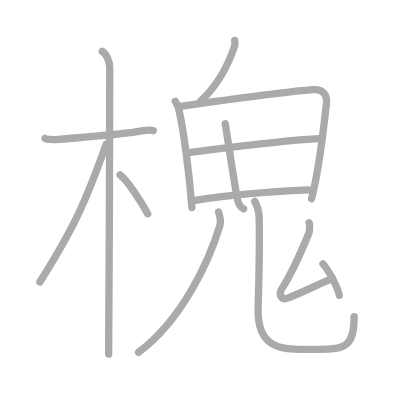
t = 0.00 s
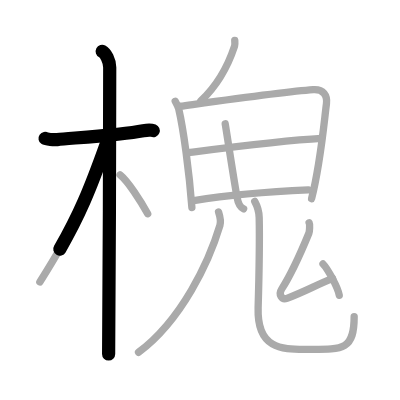
t = 2.75 s
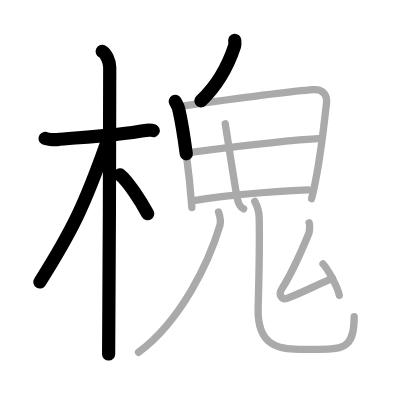
t = 5.50 s
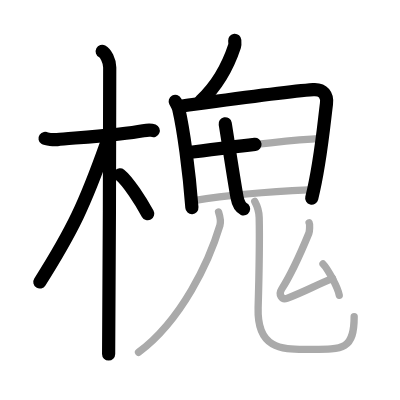
t = 8.50 s
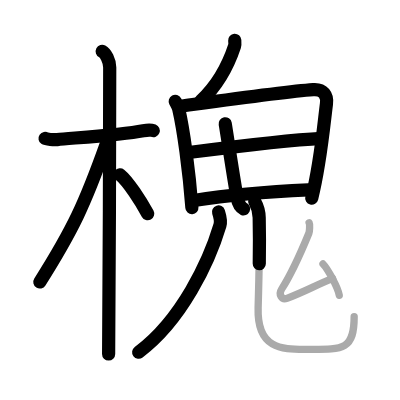
t = 11.25 s
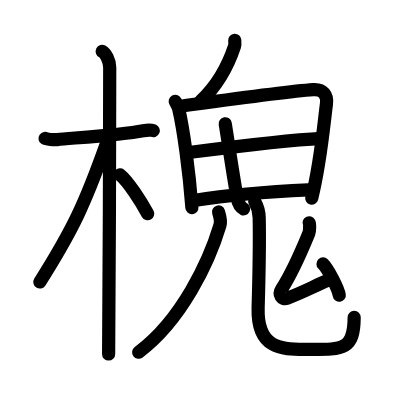
t = 14.00 s

The animated SVG that drew these frames (rendered in a browser with its animation timeline set to each time). Animation: 14 SMIL elements (animate=14); one cycle of 14.00 s.

<?xml version="1.0" standalone="no"?>
<!DOCTYPE svg PUBLIC "-//W3C//DTD SVG 1.1//EN"   "http://www.w3.org/Graphics/SVG/1.1/DTD/svg11.dtd">
<svg width="400px" height="400px"  version="1.1" xmlns="http://www.w3.org/2000/svg">
  <defs>
    <marker id="Triangle" viewBox="0 0 10 10" refX="0" refY="5" markerUnits="strokeWidth" markerWidth="3" style="stroke-opacity:0%;fill:#aaaaaa;" markerHeight="2" orient="auto">
      <path d="M 0 0 L 10 5 L 0 10 z" />
    </marker>
    
    <marker id="Arrow" viewBox="0 0 10 10" refX="5" refY="5" markerUnits="strokeWidth" markerWidth="1.8" style="stroke-opacity:0%;fill:#770000;" markerHeight="2" orient="auto">
      <path d="M 0 4 L 6 4 L 4 1 L 10 5 L 4 9 L 6 6 L 0 6 z" />
        <circle cx="5" cy="5" r="5" />
      </marker>
    
    <marker id="TriangleRed" viewBox="0 0 10 10" refX="0" refY="5" markerUnits="strokeWidth" markerWidth="3" style="stroke-opacity:0%;fill:#CC0000;" markerHeight="2" orient="auto">
      <path d="M 0 0 L 10 5 L 0 10 z" />
    </marker>
    
    <marker id="ArrowRed" viewBox="0 0 10 10" refX="5" refY="5" markerUnits="strokeWidth" markerWidth="1.8" style="stroke-opacity:0%;fill:#CC0000;" markerHeight="2" orient="auto">
      <path d="M 0 4 L 6 4 L 4 1 L 10 5 L 4 9 L 6 6 L 0 6 z" />
        <circle cx="5" cy="5" r="5" />
      </marker>
    
  </defs>
  
  <path style="fill:#ffffff; fill-opacity:100%; fill-rule:evenodd; stroke-width:0;" d="M 0 0 L 400px 0 L 400px 400px L 0 400px L 0 0" />

  <g transform="scale(3.6697247706422 3.6697247706422)">
<path style="fill:none; fill-opacity:0%; fill-rule:evenodd; stroke:#aaaaaa; stroke-opacity:100%; stroke-width: 1.5pt; stroke-linejoin:round; stroke-linecap:round;" d="M12.28 37.72c0.35 0.24 2.39 0.41 3.31 0.31c3.94-0.41 17.12-1.21 23.45-2.41c0.92-0.17 2.15-0.24 2.73 0"></path>
<path style="fill:none; fill-opacity:0%; fill-rule:evenodd; stroke:#aaaaaa; stroke-opacity:100%; stroke-width: 1.5pt; stroke-linejoin:round; stroke-linecap:round;" d="M27.86 14c0.91 0.47 2.04 2.5 2.04 4.42c0 0.95-0.12 72.25-0.3 78.08"></path>
<path style="fill:none; fill-opacity:0%; fill-rule:evenodd; stroke:#aaaaaa; stroke-opacity:100%; stroke-width: 1.5pt; stroke-linejoin:round; stroke-linecap:round;" d="M28.94 39.28c-5.82 16.34-9.06 23.25-18.08 37.56"></path>
<path style="fill:none; fill-opacity:0%; fill-rule:evenodd; stroke:#aaaaaa; stroke-opacity:100%; stroke-width: 1.5pt; stroke-linejoin:round; stroke-linecap:round;" d="M32.72 47.65c2.16 1.71 5.71 7.28 7.53 10.6"></path>
<path style="fill:none; fill-opacity:0%; fill-rule:evenodd; stroke:#aaaaaa; stroke-opacity:100%; stroke-width: 1.5pt; stroke-linejoin:round; stroke-linecap:round;" d="M63.97 11c0.03 0.39 0.1 1.12-0.05 1.56c-1.81 5.48-4.48 10.52-9.2 14.94"></path>
<path style="fill:none; fill-opacity:0%; fill-rule:evenodd; stroke:#aaaaaa; stroke-opacity:100%; stroke-width: 1.5pt; stroke-linejoin:round; stroke-linecap:round;" d="M47.75 27.62c0.29 0.54 0.79 1.41 0.95 2.07c1.27 5.5 2.84 16.74 3.59 26.88"></path>
<path style="fill:none; fill-opacity:0%; fill-rule:evenodd; stroke:#aaaaaa; stroke-opacity:100%; stroke-width: 1.5pt; stroke-linejoin:round; stroke-linecap:round;" d="M49.1 28.95c12.4-1.7 28.7-3.99 36.25-4.53c2.77-0.2 3.91 1.58 3.61 3.87c-0.7 5.38-1.61 16.21-4.05 25.84"></path>
<path style="fill:none; fill-opacity:0%; fill-rule:evenodd; stroke:#aaaaaa; stroke-opacity:100%; stroke-width: 1.5pt; stroke-linejoin:round; stroke-linecap:round;" d="M61.37 33.73c0.38 2.14 1.99 13.04 3.21 20c0.28 1.6 1.04 2.86 1.81 3.19"></path>
<path style="fill:none; fill-opacity:0%; fill-rule:evenodd; stroke:#aaaaaa; stroke-opacity:100%; stroke-width: 1.5pt; stroke-linejoin:round; stroke-linecap:round;" d="M51.4 41.57c8.35-1.07 25.6-3.32 36.21-3.87"></path>
<path style="fill:none; fill-opacity:0%; fill-rule:evenodd; stroke:#aaaaaa; stroke-opacity:100%; stroke-width: 1.5pt; stroke-linejoin:round; stroke-linecap:round;" d="M52.82 54.64c12.18-1.89 22.15-2.47 31.22-2.88"></path>
<path style="fill:none; fill-opacity:0%; fill-rule:evenodd; stroke:#aaaaaa; stroke-opacity:100%; stroke-width: 1.5pt; stroke-linejoin:round; stroke-linecap:round;" d="M59.55 57.75c0.26 0.8 0.76 2.38 0.38 3.67C57 71.25 49.5 87.25 37.75 96"></path>
<path style="fill:none; fill-opacity:0%; fill-rule:evenodd; stroke:#aaaaaa; stroke-opacity:100%; stroke-width: 1.5pt; stroke-linejoin:round; stroke-linecap:round;" d="M69.41 54.87c0.66 1.19 1.18 2.59 1.22 4.43c0.18 8.19 0.03 13.51-0.29 24.61s6.38 11.3 12.65 11.3c10.27 0 13.52 0.55 13.52-8.94"></path>
<path style="fill:none; fill-opacity:0%; fill-rule:evenodd; stroke:#aaaaaa; stroke-opacity:100%; stroke-width: 1.5pt; stroke-linejoin:round; stroke-linecap:round;" d="M84.24 60.72c0.22 0.42 0.14 2.33-0.07 2.84c-1.92 4.68-4.37 10.46-7.42 15.23c-0.97 1.51 0.08 3.03 1.45 2.51c4.77-1.8 7.8-3.55 12.43-5.44"></path>
<path style="fill:none; fill-opacity:0%; fill-rule:evenodd; stroke:#aaaaaa; stroke-opacity:100%; stroke-width: 1.5pt; stroke-linejoin:round; stroke-linecap:round;" d="M88.02 71.93c1.29 1.31 4.11 6.5 4.43 8.54"></path>

<path style="fill:none; fill-opacity:0%; fill-rule:evenodd; stroke:#000000; stroke-opacity:100%; stroke-width: 2.7pt; stroke-linejoin:round; stroke-linecap:round;" d="M12.28 37.72c0.35 0.24 2.39 0.41 3.31 0.31c3.94-0.41 17.12-1.21 23.45-2.41c0.92-0.17 2.15-0.24 2.73 0" pathLength="100" stroke-dashoffset="100" stroke-dasharray="100 105"><animate id="dashAnim1" attributeName="stroke-dashoffset" from="100" to="0" dur="1s" calcMode="linear" fill="freeze"/></path>
<path style="fill:none; fill-opacity:0%; fill-rule:evenodd; stroke:#000000; stroke-opacity:100%; stroke-width: 2.7pt; stroke-linejoin:round; stroke-linecap:round;" d="M27.86 14c0.91 0.47 2.04 2.5 2.04 4.42c0 0.95-0.12 72.25-0.3 78.08" pathLength="100" stroke-dashoffset="100" stroke-dasharray="100 105"><animate id="dashAnim2" attributeName="stroke-dashoffset" from="100" to="0" dur="1s" calcMode="linear" begin="dashAnim1.end" fill="freeze"/></path>
<path style="fill:none; fill-opacity:0%; fill-rule:evenodd; stroke:#000000; stroke-opacity:100%; stroke-width: 2.7pt; stroke-linejoin:round; stroke-linecap:round;" d="M28.94 39.28c-5.82 16.34-9.06 23.25-18.08 37.56" pathLength="100" stroke-dashoffset="100" stroke-dasharray="100 105"><animate id="dashAnim3" attributeName="stroke-dashoffset" from="100" to="0" dur="1s" calcMode="linear" begin="dashAnim2.end" fill="freeze"/></path>
<path style="fill:none; fill-opacity:0%; fill-rule:evenodd; stroke:#000000; stroke-opacity:100%; stroke-width: 2.7pt; stroke-linejoin:round; stroke-linecap:round;" d="M32.72 47.65c2.16 1.71 5.71 7.28 7.53 10.6" pathLength="100" stroke-dashoffset="100" stroke-dasharray="100 105"><animate id="dashAnim4" attributeName="stroke-dashoffset" from="100" to="0" dur="1s" calcMode="linear" begin="dashAnim3.end" fill="freeze"/></path>
<path style="fill:none; fill-opacity:0%; fill-rule:evenodd; stroke:#000000; stroke-opacity:100%; stroke-width: 2.7pt; stroke-linejoin:round; stroke-linecap:round;" d="M63.97 11c0.03 0.39 0.1 1.12-0.05 1.56c-1.81 5.48-4.48 10.52-9.2 14.94" pathLength="100" stroke-dashoffset="100" stroke-dasharray="100 105"><animate id="dashAnim5" attributeName="stroke-dashoffset" from="100" to="0" dur="1s" calcMode="linear" begin="dashAnim4.end" fill="freeze"/></path>
<path style="fill:none; fill-opacity:0%; fill-rule:evenodd; stroke:#000000; stroke-opacity:100%; stroke-width: 2.7pt; stroke-linejoin:round; stroke-linecap:round;" d="M47.75 27.62c0.29 0.54 0.79 1.41 0.95 2.07c1.27 5.5 2.84 16.74 3.59 26.88" pathLength="100" stroke-dashoffset="100" stroke-dasharray="100 105"><animate id="dashAnim6" attributeName="stroke-dashoffset" from="100" to="0" dur="1s" calcMode="linear" begin="dashAnim5.end" fill="freeze"/></path>
<path style="fill:none; fill-opacity:0%; fill-rule:evenodd; stroke:#000000; stroke-opacity:100%; stroke-width: 2.7pt; stroke-linejoin:round; stroke-linecap:round;" d="M49.1 28.95c12.4-1.7 28.7-3.99 36.25-4.53c2.77-0.2 3.91 1.58 3.61 3.87c-0.7 5.38-1.61 16.21-4.05 25.84" pathLength="100" stroke-dashoffset="100" stroke-dasharray="100 105"><animate id="dashAnim7" attributeName="stroke-dashoffset" from="100" to="0" dur="1s" calcMode="linear" begin="dashAnim6.end" fill="freeze"/></path>
<path style="fill:none; fill-opacity:0%; fill-rule:evenodd; stroke:#000000; stroke-opacity:100%; stroke-width: 2.7pt; stroke-linejoin:round; stroke-linecap:round;" d="M61.37 33.73c0.38 2.14 1.99 13.04 3.21 20c0.28 1.6 1.04 2.86 1.81 3.19" pathLength="100" stroke-dashoffset="100" stroke-dasharray="100 105"><animate id="dashAnim8" attributeName="stroke-dashoffset" from="100" to="0" dur="1s" calcMode="linear" begin="dashAnim7.end" fill="freeze"/></path>
<path style="fill:none; fill-opacity:0%; fill-rule:evenodd; stroke:#000000; stroke-opacity:100%; stroke-width: 2.7pt; stroke-linejoin:round; stroke-linecap:round;" d="M51.4 41.57c8.35-1.07 25.6-3.32 36.21-3.87" pathLength="100" stroke-dashoffset="100" stroke-dasharray="100 105"><animate id="dashAnim9" attributeName="stroke-dashoffset" from="100" to="0" dur="1s" calcMode="linear" begin="dashAnim8.end" fill="freeze"/></path>
<path style="fill:none; fill-opacity:0%; fill-rule:evenodd; stroke:#000000; stroke-opacity:100%; stroke-width: 2.7pt; stroke-linejoin:round; stroke-linecap:round;" d="M52.82 54.64c12.18-1.89 22.15-2.47 31.22-2.88" pathLength="100" stroke-dashoffset="100" stroke-dasharray="100 105"><animate id="dashAnim10" attributeName="stroke-dashoffset" from="100" to="0" dur="1s" calcMode="linear" begin="dashAnim9.end" fill="freeze"/></path>
<path style="fill:none; fill-opacity:0%; fill-rule:evenodd; stroke:#000000; stroke-opacity:100%; stroke-width: 2.7pt; stroke-linejoin:round; stroke-linecap:round;" d="M59.55 57.75c0.26 0.8 0.76 2.38 0.38 3.67C57 71.25 49.5 87.25 37.75 96" pathLength="100" stroke-dashoffset="100" stroke-dasharray="100 105"><animate id="dashAnim11" attributeName="stroke-dashoffset" from="100" to="0" dur="1s" calcMode="linear" begin="dashAnim10.end" fill="freeze"/></path>
<path style="fill:none; fill-opacity:0%; fill-rule:evenodd; stroke:#000000; stroke-opacity:100%; stroke-width: 2.7pt; stroke-linejoin:round; stroke-linecap:round;" d="M69.41 54.87c0.66 1.19 1.18 2.59 1.22 4.43c0.18 8.19 0.03 13.51-0.29 24.61s6.38 11.3 12.65 11.3c10.27 0 13.52 0.55 13.52-8.94" pathLength="100" stroke-dashoffset="100" stroke-dasharray="100 105"><animate id="dashAnim12" attributeName="stroke-dashoffset" from="100" to="0" dur="1s" calcMode="linear" begin="dashAnim11.end" fill="freeze"/></path>
<path style="fill:none; fill-opacity:0%; fill-rule:evenodd; stroke:#000000; stroke-opacity:100%; stroke-width: 2.7pt; stroke-linejoin:round; stroke-linecap:round;" d="M84.24 60.72c0.22 0.42 0.14 2.33-0.07 2.84c-1.92 4.68-4.37 10.46-7.42 15.23c-0.97 1.51 0.08 3.03 1.45 2.51c4.77-1.8 7.8-3.55 12.43-5.44" pathLength="100" stroke-dashoffset="100" stroke-dasharray="100 105"><animate id="dashAnim13" attributeName="stroke-dashoffset" from="100" to="0" dur="1s" calcMode="linear" begin="dashAnim12.end" fill="freeze"/></path>
<path style="fill:none; fill-opacity:0%; fill-rule:evenodd; stroke:#000000; stroke-opacity:100%; stroke-width: 2.7pt; stroke-linejoin:round; stroke-linecap:round;" d="M88.02 71.93c1.29 1.31 4.11 6.5 4.43 8.54" pathLength="100" stroke-dashoffset="100" stroke-dasharray="100 105"><animate id="dashAnim14" attributeName="stroke-dashoffset" from="100" to="0" dur="1s" calcMode="linear" begin="dashAnim13.end" fill="freeze"/></path>

</g>

</svg>  
          
